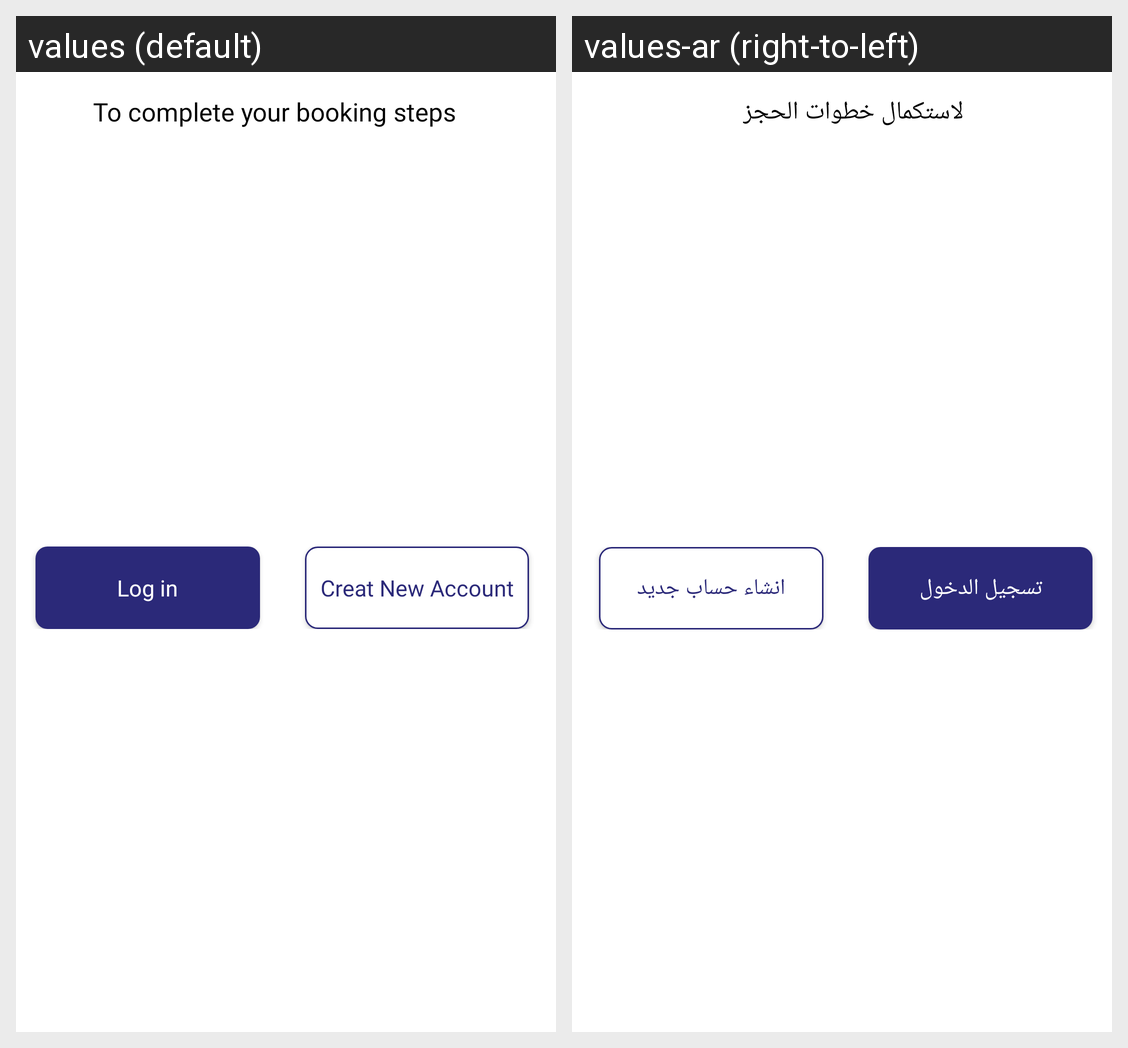

Locale-by-locale string values for the Android screen shown in this grid:
Android screen res/layout/fragment_dialog_sign_up.xml rendered under 2 locales, left to right: values (default), values-ar (right-to-left). Device: Nexus 5 (rendered at 1080×1920; each locale shown at half size, 540×960, under a caption strip naming it); theme Theme.NewDesign.
Strings drawn on this screen, with the default value and each locale's value (text and hints the layout hard-codes, and strings that could not be matched under every locale, appear in the picture but are not listed):

you_must_sign_up_to_book_your_doctor
  values: To complete your booking steps
  values-ar: لاستكمال خطوات الحجز

signup
  values: Creat New Account
  values-ar: انشاء حساب جديد

login
  values: Log in
  values-ar: تسجيل الدخول
